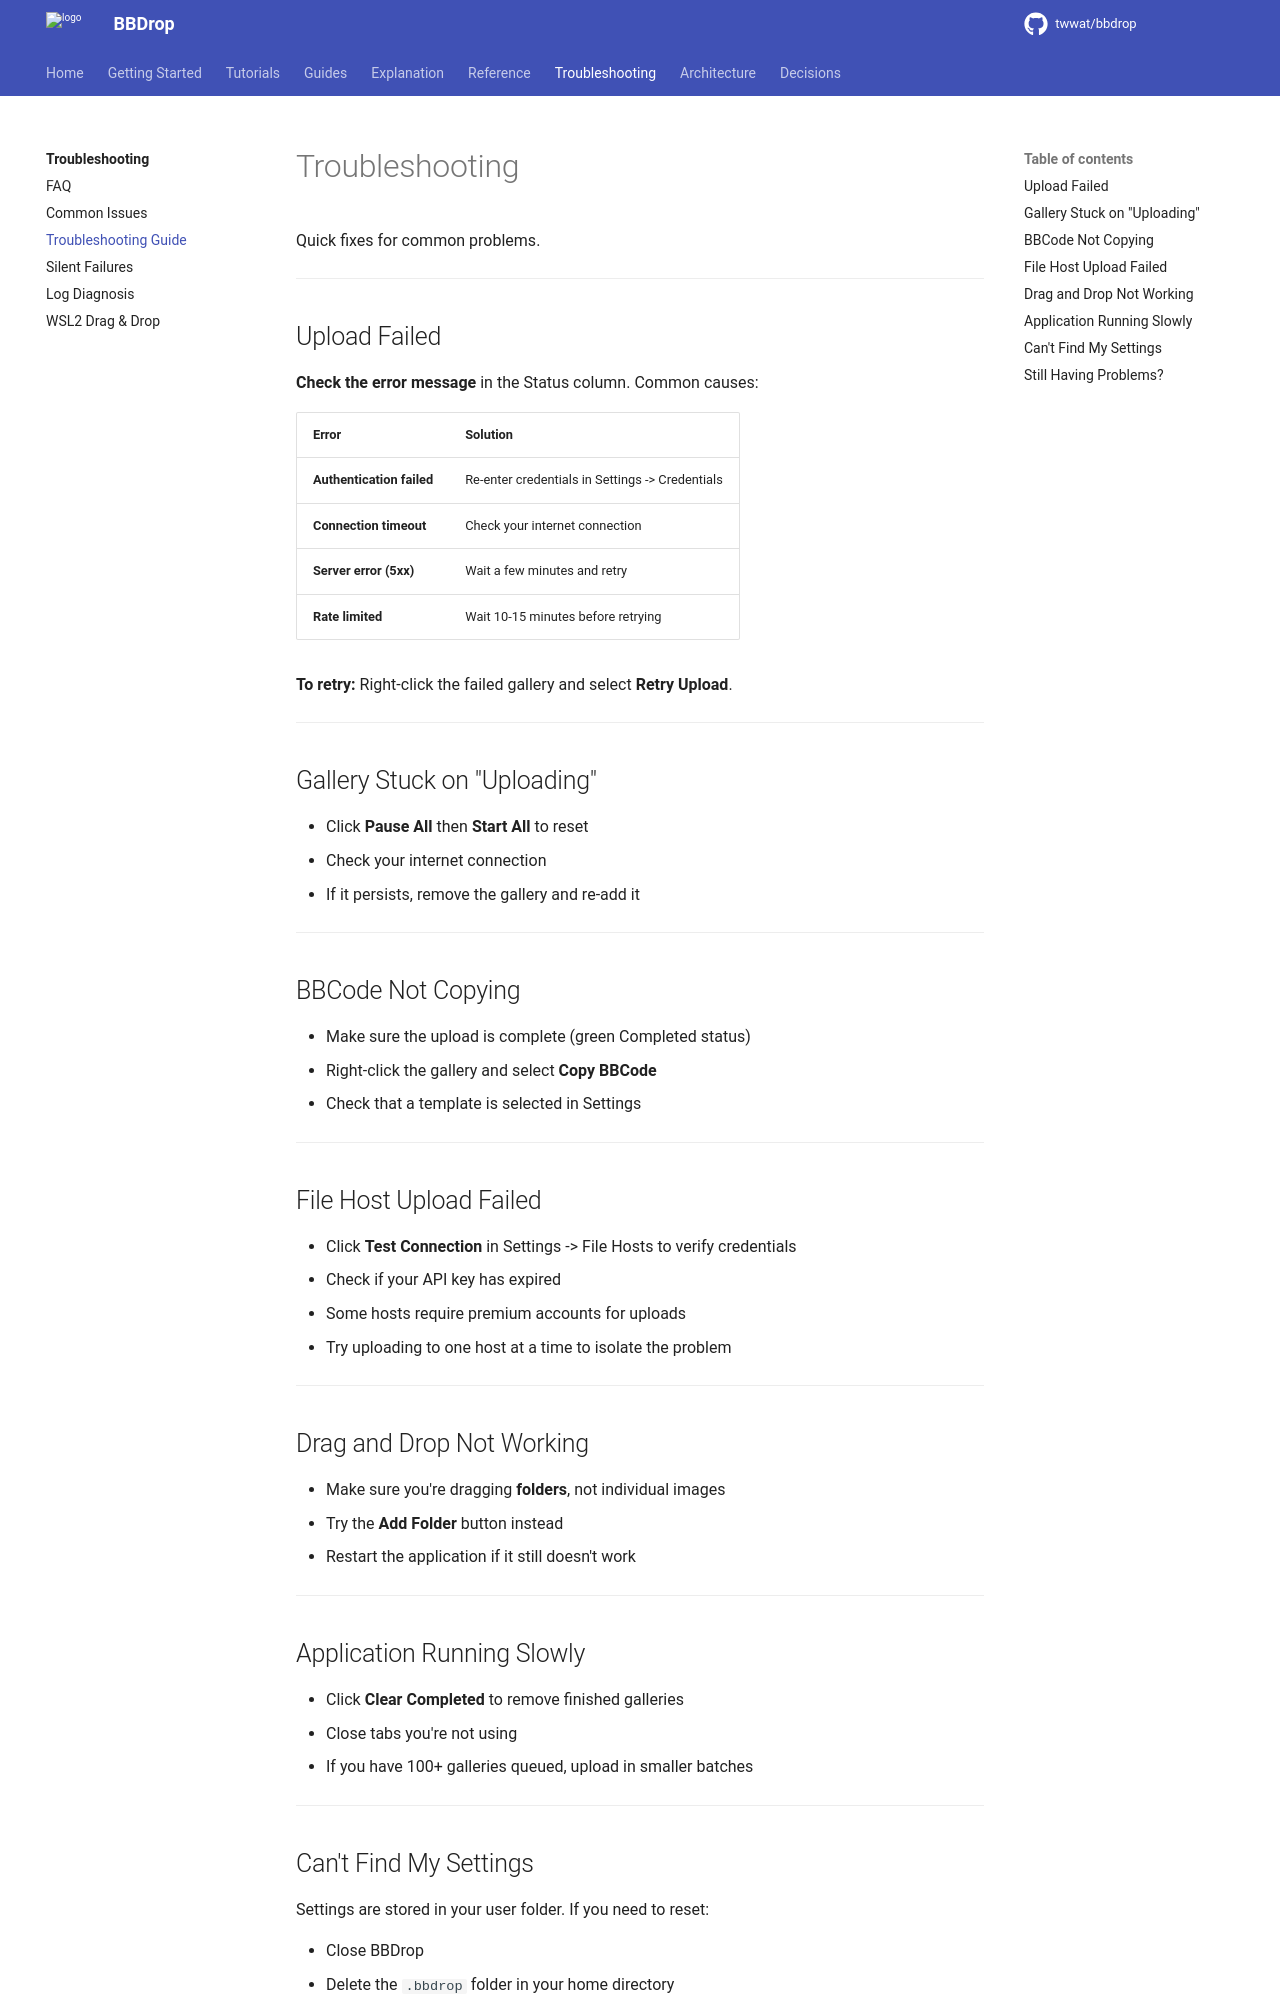

repository: twwat/bbdrop · page: troubleshooting/troubleshooting/index.html · generator: mkdocs

# Troubleshooting

Quick fixes for common problems.

---

## Upload Failed

**Check the error message** in the Status column. Common causes:

| Error | Solution |
|-------|----------|
| **Authentication failed** | Re-enter credentials in Settings -> Credentials |
| **Connection timeout** | Check your internet connection |
| **Server error (5xx)** | Wait a few minutes and retry |
| **Rate limited** | Wait 10-15 minutes before retrying |

**To retry:** Right-click the failed gallery and select **Retry Upload**.

---

## Gallery Stuck on "Uploading"

- Click **Pause All** then **Start All** to reset
- Check your internet connection
- If it persists, remove the gallery and re-add it

---

## BBCode Not Copying

- Make sure the upload is complete (green Completed status)
- Right-click the gallery and select **Copy BBCode**
- Check that a template is selected in Settings

---

## File Host Upload Failed

- Click **Test Connection** in Settings -> File Hosts to verify credentials
- Check if your API key has expired
- Some hosts require premium accounts for uploads
- Try uploading to one host at a time to isolate the problem

---

## Drag and Drop Not Working

- Make sure you're dragging **folders**, not individual images
- Try the **Add Folder** button instead
- Restart the application if it still doesn't work

---

## Application Running Slowly

- Click **Clear Completed** to remove finished galleries
- Close tabs you're not using
- If you have 100+ galleries queued, upload in smaller batches

---
